Image classification data set "90-Degree Turn Detection.v1i.folder" (jaganbala2007/sentinel-x on GitHub). Class labels (2): 90-degree turn, curved road.

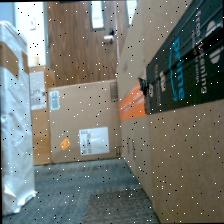
Label: 90-degree turn

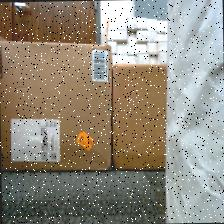
Label: 90-degree turn

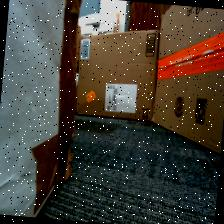
Label: curved road

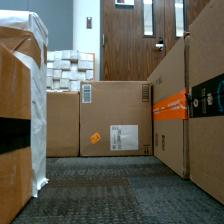
Label: 90-degree turn

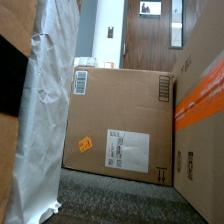
Label: 90-degree turn

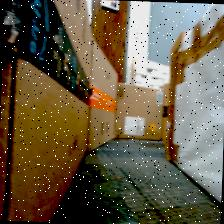
Label: curved road
